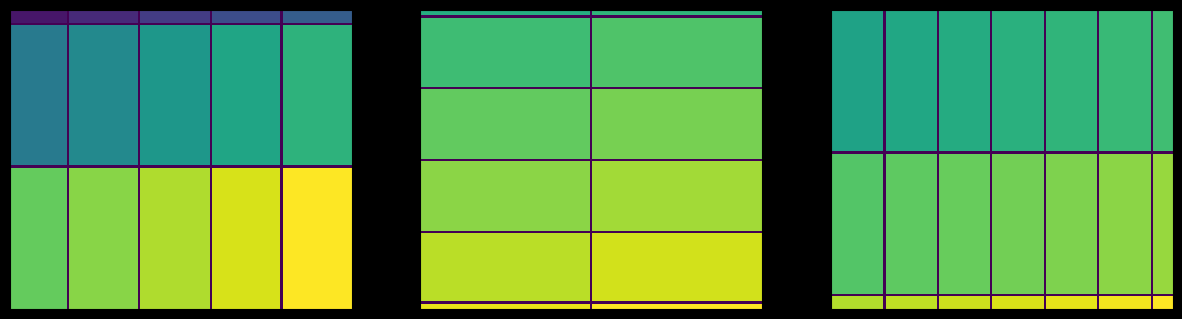

Write the Python code that produced this figure.
import numpy as np
class tiles():
    def __init__(self, tiles_x, tiles_y, layers, offset, max_entries_side = 1000) -> None:
        self.Nx     = np.array([tiles_x]*layers) if type(tiles_x) == int else np.array(tiles_x)
        self.Ny     = np.array([tiles_y]*layers) if type(tiles_y) == int else np.array(tiles_y)
        self.Nxy    = np.vstack((self.Nx,self.Ny)).T
        self.Nt     = layers
        self.D      = (np.array(offset)*max_entries_side).astype(int)
        self.Nn     = max_entries_side
        self.Dtot   = self.D*(layers-1)
        self.M      = None
        
    def fill_layer(self,nxy):
        # create local tile indexing
        nxy = np.array(nxy) 
        bp = np.arange(np.prod(nxy)).reshape(nxy) 
        # split segments regions into almost equal parts
        Nxs = [0] + [len(a) for a in np.array_split(range(self.Nn), nxy[0])]
        Nys = [0] + [len(a) for a in np.array_split(range(self.Nn), nxy[1])]
        Nxs,Nys = np.cumsum(Nxs),np.cumsum(Nys)    # start + right borders if i-th sector

        M = np.zeros(shape=(self.Nn,self.Nn), dtype = int)
        for (x,y), ID in np.ndenumerate(bp):
            M[Nxs[x]:Nxs[x+1], Nys[y]:Nys[y+1]] = ID
        return M
    
    def tiles(self):
        M = np.zeros((self.Nt, *([self.Nn]*2 +self.Dtot)), dtype = int)
        dx,dy,first_ID = *self.D,0
        for i in range(self.Nt):
            sl_x,sl_y       = slice(i*dx,i*dx+self.Nn), slice(i*dy,i*dy+self.Nn)
            M[i,sl_x,sl_y]  = self.fill_layer(self.Nxy[i]) + first_ID
            first_ID        += np.prod(self.Nxy[i])    # ID offset from local to global
        sl_x = slice((self.Nt -1 )*self.D[0],-(self.Nt - 1)*self.D[0])
        sl_y = slice((self.Nt -1 )*self.D[1],-(self.Nt - 1)*self.D[1])
        self.M = M[:,sl_x,sl_y]
        return self.M
    
    def embedding(self, dom_x, dom_y):
        """ Create mapping from domain to index and embedding matrix"""
        DOMAIN_X_MIN,DOMAIN_X_MAX = dom_x
        DOMAIN_Y_MIN,DOMAIN_Y_MAX = dom_y
        M = self.tiles()
        Mxmax, Mymax = np.array(M[0].shape) - 1
        k0 = (Mxmax - 0)/(DOMAIN_X_MAX - DOMAIN_X_MIN)
        k1 = (Mymax - 0)/(DOMAIN_Y_MAX - DOMAIN_Y_MIN)
        m0 = -k0*DOMAIN_X_MIN
        m1 = -k1*DOMAIN_Y_MIN
        self.kx,self.mx = k0,m0
        self.ky,self.my = k1,m1

        M_embed = np.zeros(shape=(*M[0].shape, M.max() + 1), dtype=int)
        for (x, y), _ in np.ndenumerate(M[0]):
            where_ones = M[:,x,y]           # slice across tiles dim
            M_embed[x,y][where_ones] = 1    # one-hot encode

        self.M_embed = M_embed

    def get_embed(self, x, y, oneHot = True):
        """retrieve one-hot encoded embedding from embedding matrix"""
        id_x, id_y = int(self.kx*x + self.mx),int(self.ky*y + self.my)
        enc = self.M_embed[id_x,id_y]
        if oneHot:
            return enc
        else:
            return np.argwhere(enc != 0).flatten()
    
    def plot(self):
        import matplotlib.pyplot as plt
        from scipy import ndimage
        fig,ax = plt.subplots(1,self.Nt, figsize = (5*self.Nt,5), facecolor = 'black')
        M = self.M
        for a,m in zip(ax, M):
            m[np.bitwise_or(ndimage.sobel(m, 0) > 0, ndimage.sobel(m, 1) > 0)] *= 0
            a.matshow(m)
            a.set_xticks([])
            a.set_yticks([])

if __name__ == "__main__":
    import matplotlib.pyplot as plt
    num_layers = 3
    offsets_xy = (0.15,0.1)
    N_segments_x = [3,6,3]
    N_segments_y = [6,2,8]
    t = tiles(N_segments_x,N_segments_y,num_layers, offsets_xy,max_entries_side = 400)
    
        
    dom_x = (0.0, 2.0 * np.pi)
    dom_y = (0.0, 2.0 * np.pi)
    t.embedding(dom_x,dom_y)
    t.plot()
    print(t.get_embed(0,0, oneHot=False))
    plt.show()
